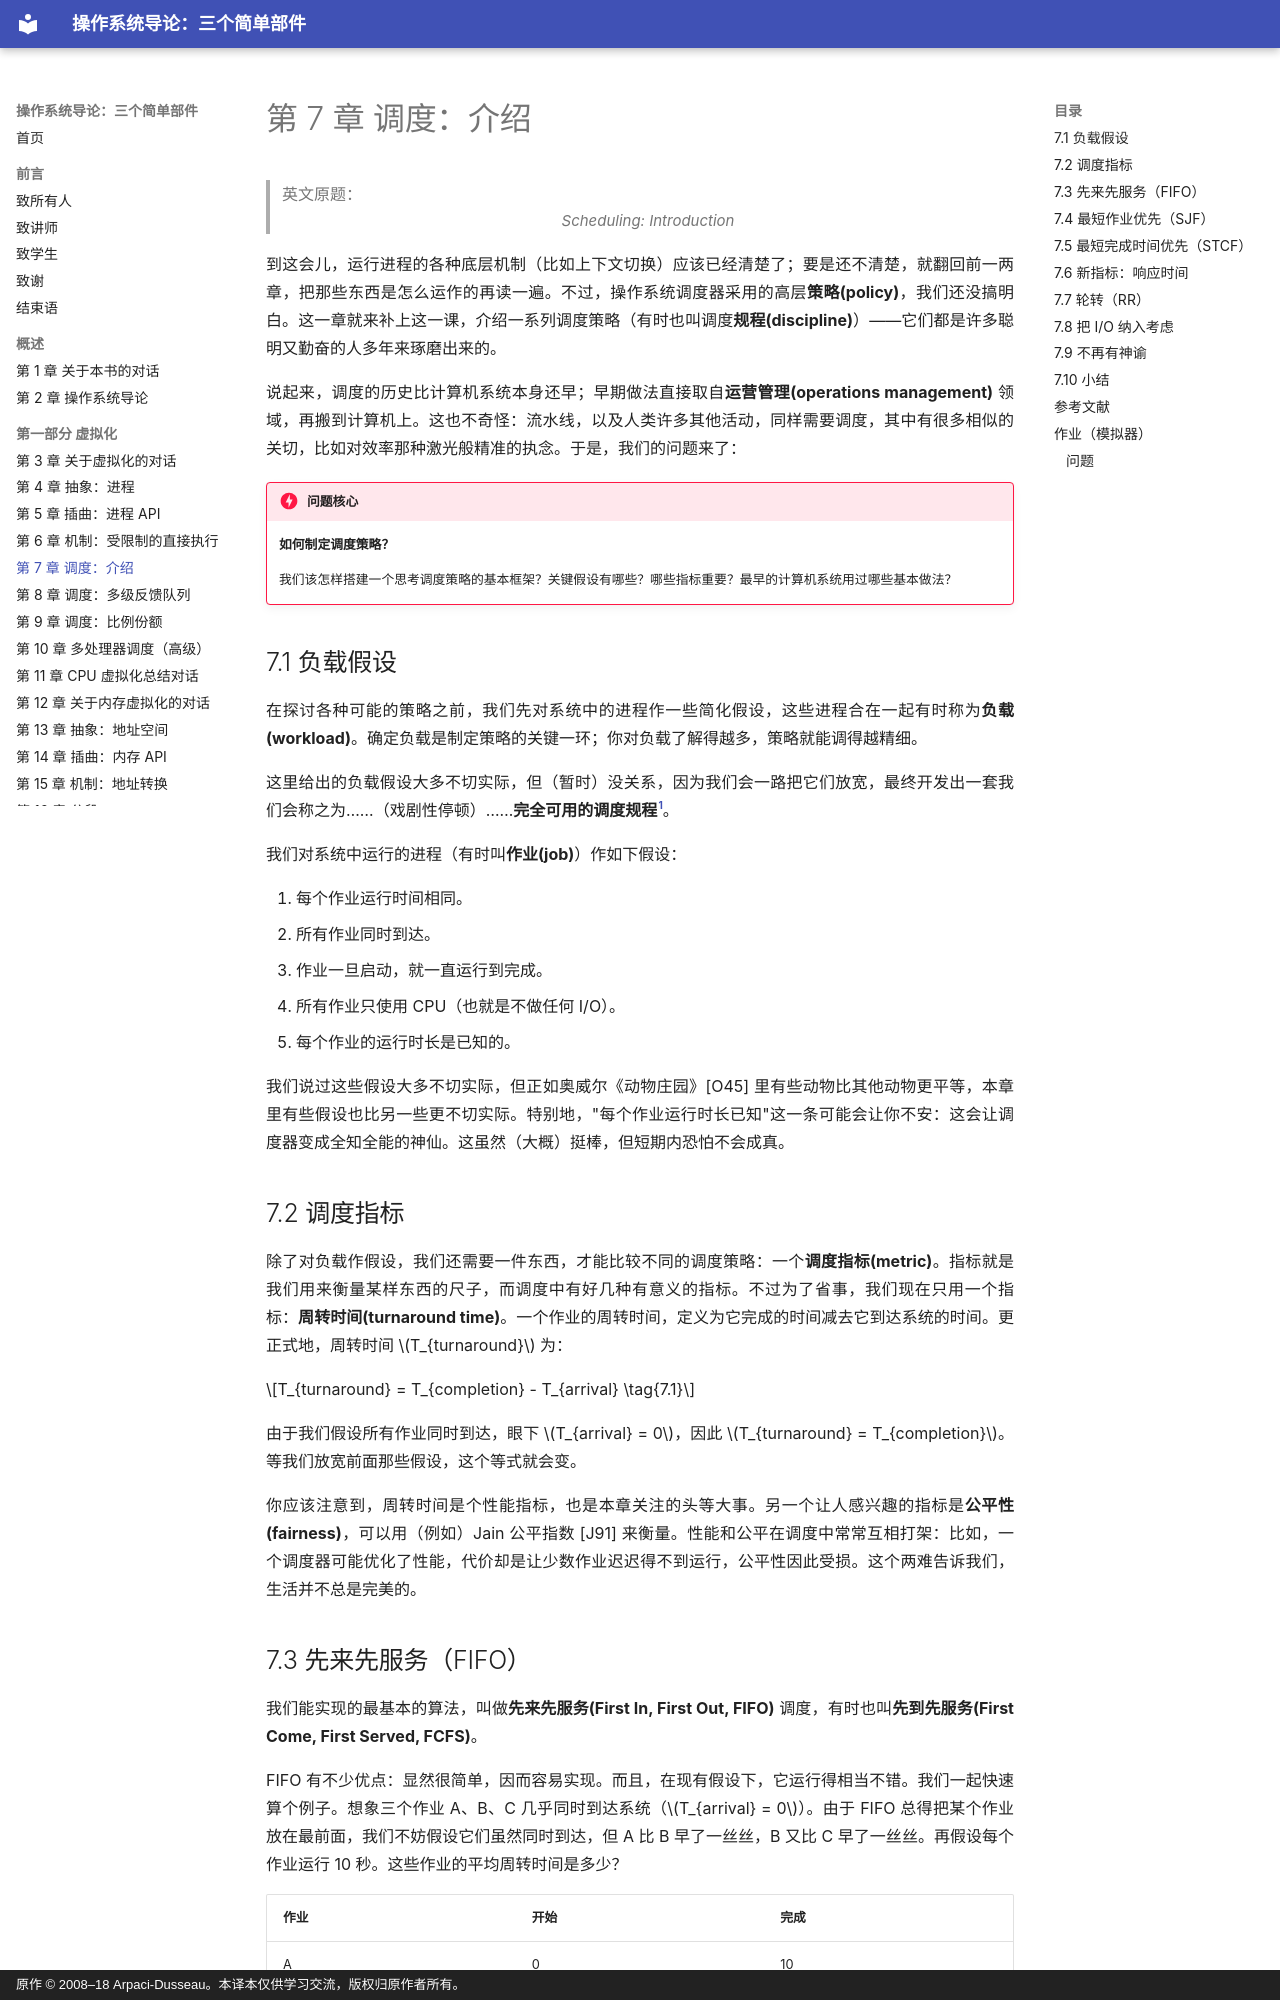

repository: wdwkmooop/ostep-zn · page: 07-scheduling-introduction.html · generator: mkdocs · copyright: 原作 © 2008–18 Arpaci-Dusseau。本译本仅供学习交流，版权归原作者所有。

# 第 7 章 调度：介绍

> 英文原题：*Scheduling: Introduction*

到这会儿，运行进程的各种底层机制（比如上下文切换）应该已经清楚了；要是还不清楚，就翻回前一两章，把那些东西是怎么运作的再读一遍。不过，操作系统调度器采用的高层**策略(policy)**，我们还没搞明白。这一章就来补上这一课，介绍一系列调度策略（有时也叫调度**规程(discipline)**）——它们都是许多聪明又勤奋的人多年来琢磨出来的。

说起来，调度的历史比计算机系统本身还早；早期做法直接取自**运营管理(operations management)** 领域，再搬到计算机上。这也不奇怪：流水线，以及人类许多其他活动，同样需要调度，其中有很多相似的关切，比如对效率那种激光般精准的执念。于是，我们的问题来了：

!!! danger "问题核心"
    **如何制定调度策略？**

    我们该怎样搭建一个思考调度策略的基本框架？关键假设有哪些？哪些指标重要？最早的计算机系统用过哪些基本做法？

## 7.1 负载假设

在探讨各种可能的策略之前，我们先对系统中的进程作一些简化假设，这些进程合在一起有时称为**负载(workload)**。确定负载是制定策略的关键一环；你对负载了解得越多，策略就能调得越精细。

这里给出的负载假设大多不切实际，但（暂时）没关系，因为我们会一路把它们放宽，最终开发出一套我们会称之为……（戏剧性停顿）……**完全可用的调度规程**[^1]。

我们对系统中运行的进程（有时叫**作业(job)**）作如下假设：

1. 每个作业运行时间相同。
2. 所有作业同时到达。
3. 作业一旦启动，就一直运行到完成。
4. 所有作业只使用 CPU（也就是不做任何 I/O）。
5. 每个作业的运行时长是已知的。

我们说过这些假设大多不切实际，但正如奥威尔《动物庄园》[O45] 里有些动物比其他动物更平等，本章里有些假设也比另一些更不切实际。特别地，"每个作业运行时长已知"这一条可能会让你不安：这会让调度器变成全知全能的神仙。这虽然（大概）挺棒，但短期内恐怕不会成真。

## 7.2 调度指标

除了对负载作假设，我们还需要一件东西，才能比较不同的调度策略：一个**调度指标(metric)**。指标就是我们用来衡量某样东西的尺子，而调度中有好几种有意义的指标。不过为了省事，我们现在只用一个指标：**周转时间(turnaround time)**。一个作业的周转时间，定义为它完成的时间减去它到达系统的时间。更正式地，周转时间 $T_{turnaround}$ 为：

$$T_{turnaround} = T_{completion} - T_{arrival} \tag{7.1}$$

由于我们假设所有作业同时到达，眼下 $T_{arrival} = 0$，因此 $T_{turnaround} = T_{completion}$。等我们放宽前面那些假设，这个等式就会变。

你应该注意到，周转时间是个性能指标，也是本章关注的头等大事。另一个让人感兴趣的指标是**公平性(fairness)**，可以用（例如）Jain 公平指数 [J91] 来衡量。性能和公平在调度中常常互相打架：比如，一个调度器可能优化了性能，代价却是让少数作业迟迟得不到运行，公平性因此受损。这个两难告诉我们，生活并不总是完美的。
